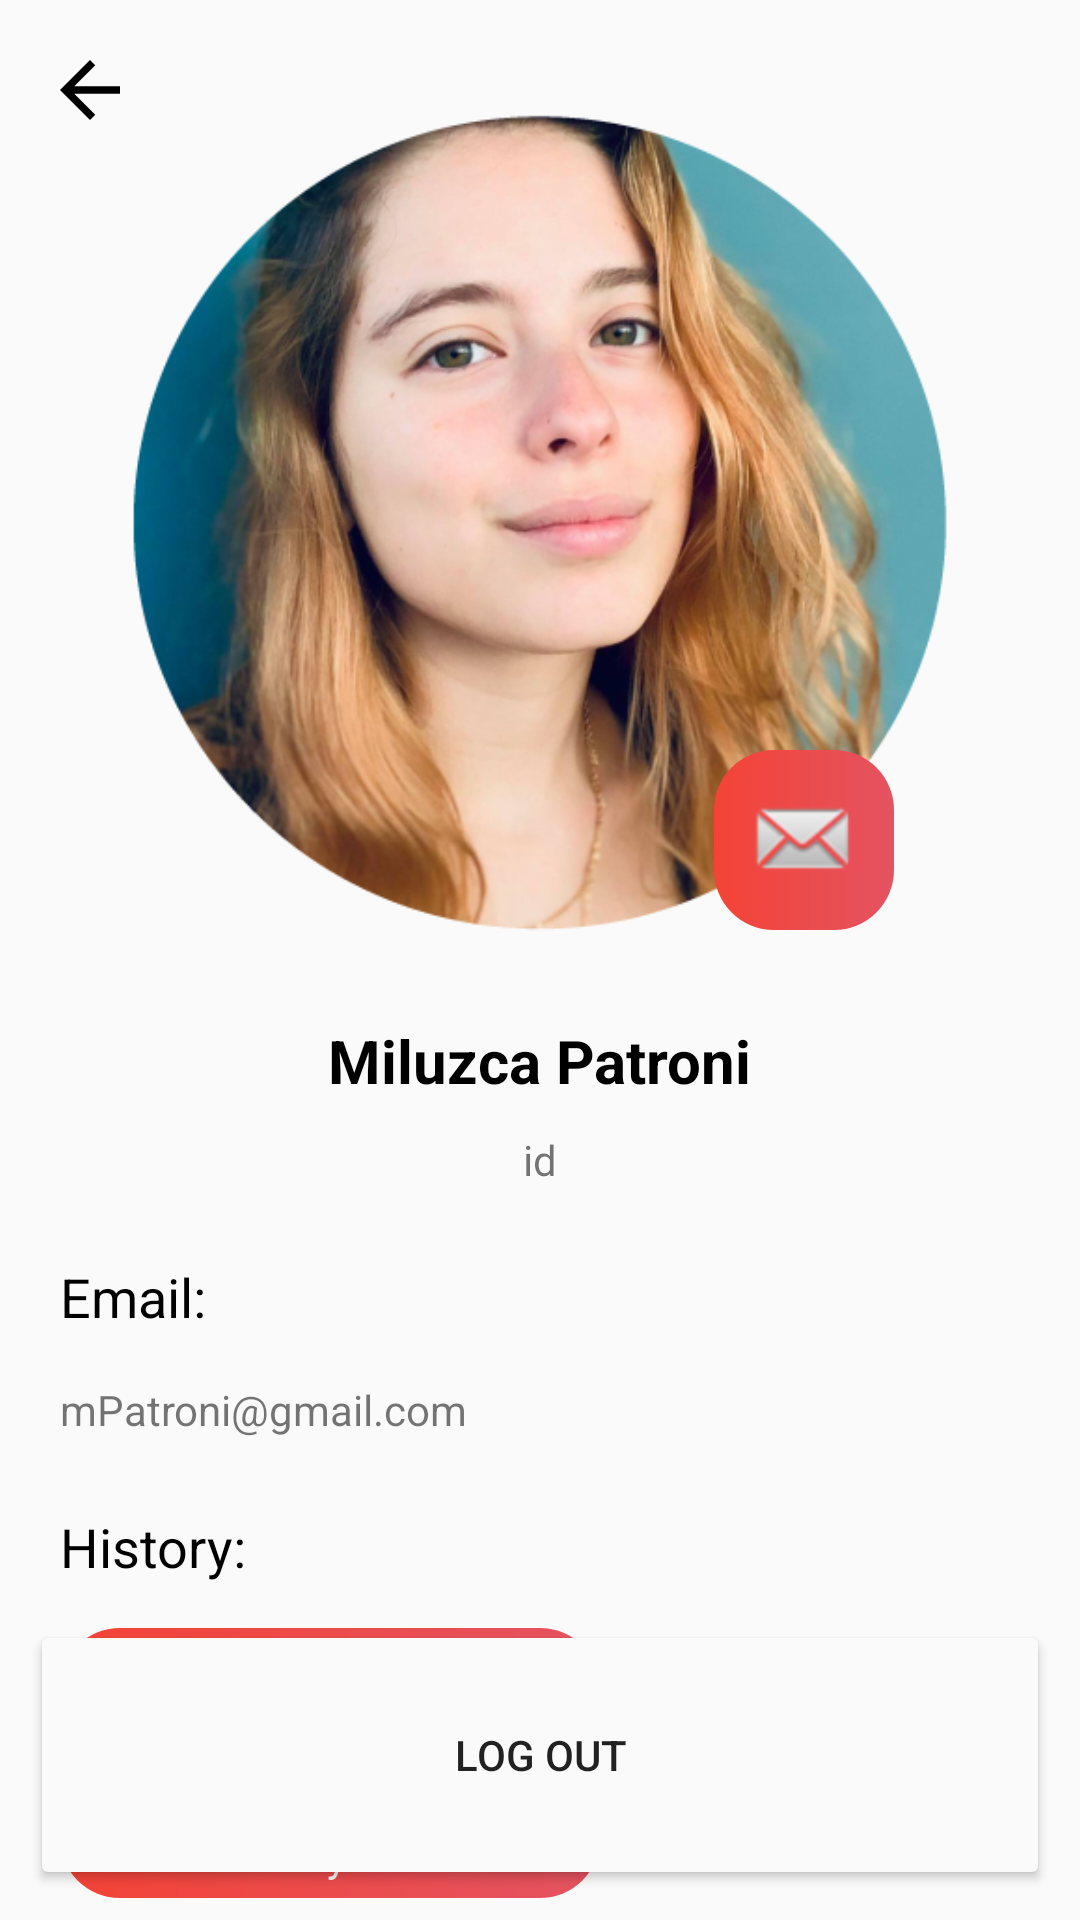

Write the Android layout XML for this screen, with the resource values it uses.
<!-- AndroidManifest.xml: application theme AppTheme -->
<!-- res/layout/fragment_profile.xml -->
<?xml version="1.0" encoding="utf-8"?>
<FrameLayout xmlns:android="http://schemas.android.com/apk/res/android"
    xmlns:app="http://schemas.android.com/apk/res-auto"
    xmlns:tools="http://schemas.android.com/tools"
    android:layout_width="match_parent"
    android:layout_height="match_parent"
    tools:context=".Profile">

    <androidx.constraintlayout.widget.ConstraintLayout
        android:layout_width="match_parent"
        android:layout_height="match_parent">

        <ImageView
            android:id="@+id/fotoPerfil"
            android:layout_width="300dp"
            android:layout_height="300dp"
            android:layout_marginTop="30dp"
            android:background="@drawable/circle"
            android:src="@drawable/perfil"
            app:layout_constraintEnd_toEndOf="parent"
            app:layout_constraintStart_toStartOf="parent"
            app:layout_constraintTop_toTopOf="parent" />

        <TextView
            android:id="@+id/names"
            android:layout_width="wrap_content"
            android:layout_height="wrap_content"
            android:layout_marginTop="10dp"
            android:text="Miluzca Patroni"
            android:textColor="@color/negro"
            android:textSize="20dp"
            android:textStyle="bold"
            app:layout_constraintEnd_toEndOf="parent"
            app:layout_constraintStart_toStartOf="parent"
            app:layout_constraintTop_toBottomOf="@+id/fotoPerfil" />

        <TextView
            android:id="@+id/id"
            android:layout_width="wrap_content"
            android:layout_height="wrap_content"
            android:layout_marginTop="10dp"
            android:text="id"
            app:layout_constraintEnd_toEndOf="parent"
            app:layout_constraintStart_toStartOf="parent"
            app:layout_constraintTop_toBottomOf="@+id/names" />

        <ImageView
            android:id="@+id/imageView5"
            android:layout_width="60dp"
            android:layout_height="60dp"
            android:layout_marginEnd="32dp"
            android:layout_marginRight="32dp"
            android:layout_marginBottom="20dp"
            android:background="@drawable/ic_background"
            android:padding="10dp"
            android:src="@android:drawable/sym_action_email"
            app:layout_constraintBottom_toBottomOf="@+id/fotoPerfil"
            app:layout_constraintEnd_toEndOf="@+id/fotoPerfil" />

        <ImageView
            android:id="@+id/atras"
            android:layout_width="60dp"
            android:layout_height="60dp"
            android:padding="15dp"
            android:src="@drawable/abc_vector_test"
            android:tint="@color/negro"
            app:layout_constraintStart_toStartOf="parent"
            app:layout_constraintTop_toTopOf="parent" />

        <Button
            android:id="@+id/button"
            android:layout_width="match_parent"
            android:layout_height="90dp"
            android:layout_margin="10dp"
            android:backgroundTint="@color/white"
            android:text="Log Out"
            app:layout_constraintBottom_toBottomOf="parent" />

        <TextView
            android:id="@+id/textView4"
            android:layout_width="wrap_content"
            android:layout_height="wrap_content"
            android:layout_marginStart="20dp"
            android:layout_marginLeft="20dp"
            android:layout_marginTop="24dp"
            android:text="Email:"
            android:textColor="@color/negro"
            android:textSize="18sp"
            app:layout_constraintStart_toStartOf="parent"
            app:layout_constraintTop_toBottomOf="@+id/id" />

        <TextView
            android:id="@+id/mails"
            android:layout_width="wrap_content"
            android:layout_height="wrap_content"
            android:layout_marginTop="16dp"
            android:text="mPatroni@gmail.com"
            app:layout_constraintStart_toStartOf="@+id/textView4"
            app:layout_constraintTop_toBottomOf="@+id/textView4" />

        <TextView
            android:id="@+id/textView5"
            android:layout_width="wrap_content"
            android:layout_height="wrap_content"
            android:layout_marginTop="24dp"
            android:text="History:"
            android:textColor="@color/negro"
            android:textSize="18sp"
            app:layout_constraintStart_toStartOf="@+id/textView4"
            app:layout_constraintTop_toBottomOf="@+id/mails" />

        <HorizontalScrollView
            android:layout_width="match_parent"
            android:layout_height="100dp"
            android:layout_marginTop="10dp"
            app:layout_constraintTop_toBottomOf="@+id/textView5">

            <androidx.constraintlayout.widget.ConstraintLayout
                android:layout_width="match_parent"
                android:layout_height="match_parent">

                <androidx.constraintlayout.widget.ConstraintLayout
                    android:layout_width="200dp"
                    android:layout_height="90dp"
                    app:layout_constraintBottom_toBottomOf="parent"
                    app:layout_constraintStart_toStartOf="parent"
                    app:layout_constraintTop_toTopOf="parent">

                    <ImageView
                        android:id="@+id/imageView3"
                        android:layout_marginLeft="20dp"
                        android:layout_width="match_parent"
                        android:layout_height="match_parent"
                        android:src="@drawable/ic_background" />

                    <TextView
                        android:layout_width="wrap_content"
                        android:layout_height="wrap_content"
                        android:layout_marginBottom="5dp"
                        android:text="Library 1"
                        android:textColor="@color/white"
                        app:layout_constraintBottom_toBottomOf="parent"
                        app:layout_constraintEnd_toEndOf="parent"
                        app:layout_constraintStart_toStartOf="parent" />

                </androidx.constraintlayout.widget.ConstraintLayout>

            </androidx.constraintlayout.widget.ConstraintLayout>
        </HorizontalScrollView>

    </androidx.constraintlayout.widget.ConstraintLayout>

</FrameLayout>
<!-- resources referenced by this layout -->
<resources>
  <color name="negro">#000</color>
  <color name="white">#FAFAFA</color>
  <!-- drawable ic_background (drawable) -->
  <?xml version="1.0" encoding="utf-8"?>
  <shape xmlns:android="http://schemas.android.com/apk/res/android">
      <gradient android:startColor="@color/red" android:endColor="@color/ga" android:angle="0" />
      <corners android:radius="20dp" />
  </shape>
  <!-- drawable perfil: png bitmap (drawable, 310711 bytes) -->
  <style name="AppTheme" parent="Theme.AppCompat.Light.NoActionBar">
          
          <item name="colorPrimary">@color/red</item>
          <item name="colorPrimaryDark">@color/ga</item>
          <item name="colorAccent">@color/ga</item>
      </style>
  <color name="red">#F44336</color>
  <color name="ga">#E45361</color>
</resources>
